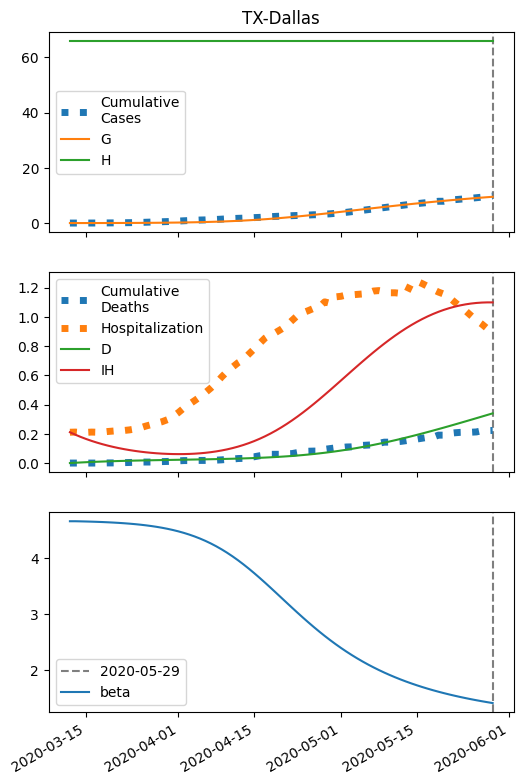

Values plotted in this chart, from the file beside it:
series, 2020-03-12, 2020-03-13, 2020-03-14, 2020-03-15, 2020-03-16, 2020-03-17, 2020-03-18, 2020-03-19, 2020-03-20, 2020-03-21, 2020-03-22, 2020-03-23, 2020-03-24, 2020-03-25, 2020-03-26, 2020-03-27, 2020-03-28, 2020-03-29, 2020-03-30, 2020-03-31, 2020-04-01, 2020-04-02, 2020-04-03
S, 131776, 131774, 131772, 131769, 131766, 131763, 131759, 131755, 131750, 131744, 131738, 131730, 131721, 131711, 131700, 131686, 131671, 131654, 131634, 131612, 131586, 131557, 131524
I, 8.0, 9.225, 10.64, 12.26, 14.13, 16.29, 18.77, 21.63, 24.91, 28.69, 33.03, 38.01, 43.73, 50.28, 57.79, 66.38, 76.2, 87.41, 100.2, 114.7, 131.2, 149.9, 171
IH, 211.0, 194.1, 178.7, 164.5, 151.6, 139.8, 129.1, 119.3, 110.4, 102.4, 95.22, 88.78, 83.06, 78.04, 73.69, 69.99, 66.94, 64.53, 62.77, 61.66, 61.22, 61.48, 62.46
IN, 0.32, 0.5952, 0.8808, 1.183, 1.508, 1.862, 2.253, 2.688, 3.177, 3.729, 4.354, 5.065, 5.876, 6.803, 7.861, 9.072, 10.46, 12.04, 13.85, 15.92, 18.28, 20.97, 24.03
D, 0.01, 2.12, 4.061, 5.848, 7.493, 9.009, 10.41, 11.7, 12.89, 13.99, 15.02, 15.97, 16.86, 17.69, 18.47, 19.21, 19.91, 20.58, 21.22, 21.85, 22.47, 23.08, 23.69
R, 0.0, 15.14, 29.1, 42.01, 53.94, 64.99, 75.25, 84.8, 93.71, 102.1, 109.9, 117.3, 124.4, 131.1, 137.7, 144, 150.3, 156.6, 162.9, 169.3, 175.9, 182.9, 190.2
G, 8.0, 9.865, 12.01, 14.49, 17.34, 20.63, 24.42, 28.77, 33.79, 39.56, 46.19, 53.81, 62.57, 72.63, 84.16, 97.37, 112.5, 129.8, 149.6, 172.1, 197.8, 227, 260.1
H, 65877, 65877, 65877, 65877, 65877, 65877, 65877, 65877, 65877, 65877, 65877, 65877, 65877, 65877, 65877, 65877, 65877, 65877, 65877, 65877, 65877, 65877, 65877
beta, 4.662, 4.662, 4.66, 4.657, 4.654, 4.651, 4.647, 4.643, 4.638, 4.632, 4.626, 4.618, 4.61, 4.6, 4.589, 4.576, 4.562, 4.545, 4.526, 4.505, 4.481, 4.454, 4.424
